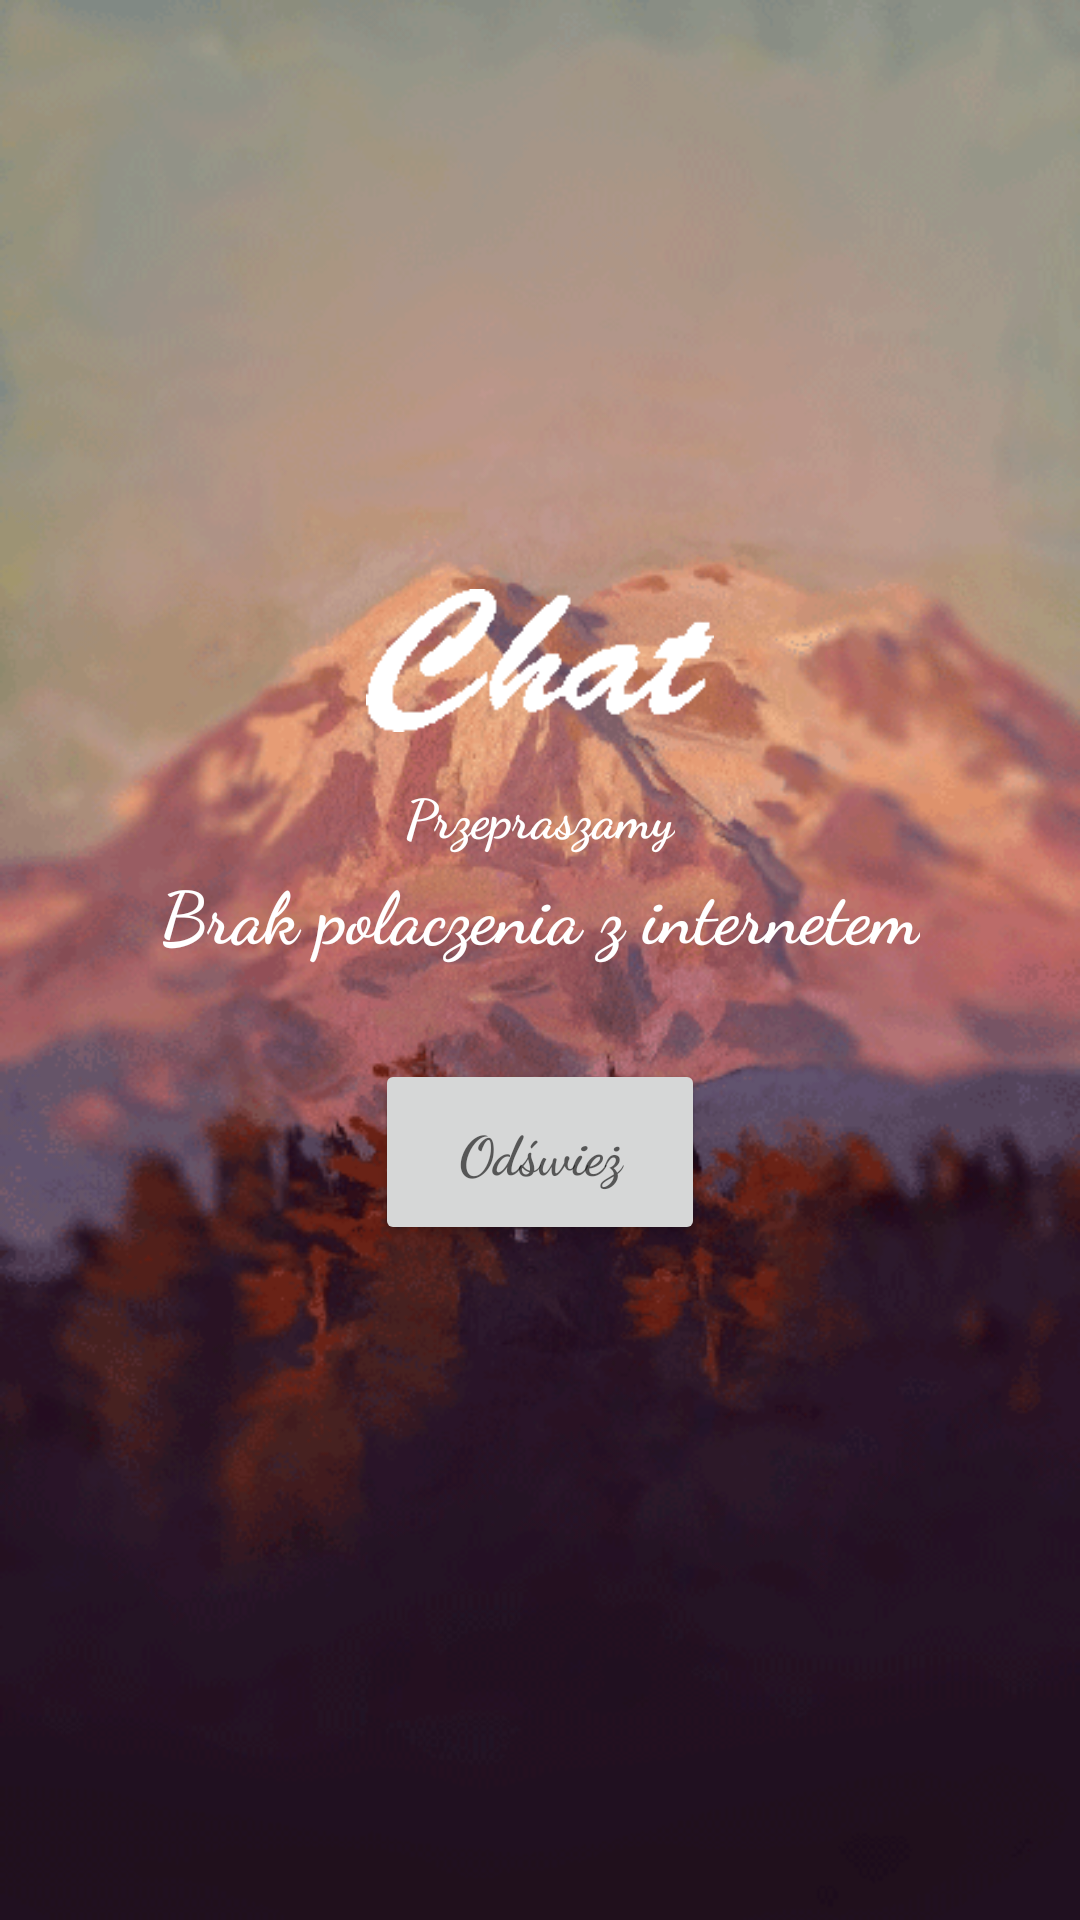

Layout XML and referenced resources for this Android screen:
<!-- AndroidManifest.xml: application theme AppTheme -->
<!-- res/layout/activity_no_internet.xml -->
<?xml version="1.0" encoding="utf-8"?>
<android.support.constraint.ConstraintLayout xmlns:android="http://schemas.android.com/apk/res/android"
    xmlns:app="http://schemas.android.com/apk/res-auto"
    xmlns:tools="http://schemas.android.com/tools"
    android:layout_width="match_parent"
    android:layout_height="match_parent"
    tools:context="com.example.s.chat.NoInternetActivity">

    <ImageView
        android:id="@+id/loginbackground2"
        android:layout_width="0dp"
        android:layout_height="0dp"
        android:contentDescription="@string/iconname"
        android:scaleType="fitXY"
        app:layout_constraintBottom_toBottomOf="parent"
        app:layout_constraintEnd_toEndOf="parent"
        app:layout_constraintHorizontal_bias="0.0"
        app:layout_constraintStart_toStartOf="parent"
        app:layout_constraintTop_toTopOf="parent"
        app:layout_constraintVertical_bias="0.633"
        app:srcCompat="@drawable/loginbackground" />

    <ImageView
        android:id="@+id/chatlogo2"
        android:layout_width="116dp"
        android:layout_height="71dp"
        android:layout_marginBottom="200dp"
        android:layout_marginEnd="8dp"
        android:layout_marginStart="8dp"
        android:contentDescription="@string/iconname"
        app:layout_constraintBottom_toBottomOf="parent"
        app:layout_constraintEnd_toEndOf="parent"
        app:layout_constraintStart_toStartOf="parent"
        app:layout_constraintTop_toTopOf="parent"
        app:srcCompat="@drawable/chatlogo" />

    <TextView
        android:id="@+id/textView2"
        android:layout_width="wrap_content"
        android:layout_height="wrap_content"
        android:layout_marginEnd="8dp"
        android:layout_marginStart="8dp"
        android:layout_marginTop="32dp"
        android:fontFamily="cursive"
        android:text="Brak polaczenia z internetem"
        android:textColor="@android:color/background_light"
        android:textSize="24sp"
        android:textStyle="bold"
        app:layout_constraintEnd_toEndOf="parent"
        app:layout_constraintStart_toStartOf="parent"
        app:layout_constraintTop_toBottomOf="@+id/chatlogo2" />

    <TextView
        android:id="@+id/textView3"
        android:layout_width="wrap_content"
        android:layout_height="wrap_content"
        android:layout_marginEnd="8dp"
        android:layout_marginStart="8dp"
        android:fontFamily="cursive"
        android:text="Przepraszamy"
        android:textColor="@android:color/background_light"
        android:textSize="18sp"
        android:textStyle="bold"
        app:layout_constraintBottom_toTopOf="@+id/textView2"
        app:layout_constraintEnd_toEndOf="parent"
        app:layout_constraintStart_toStartOf="parent"
        app:layout_constraintTop_toBottomOf="@+id/chatlogo2" />

    <Button
        android:id="@+id/refreshbutton"
        android:layout_width="110dp"
        android:layout_height="62dp"
        android:layout_marginEnd="8dp"
        android:layout_marginStart="8dp"
        android:layout_marginTop="32dp"
        android:fontFamily="cursive"
        android:text="Odśwież"
        android:textAppearance="@style/TextAppearance.AppCompat.Caption"
        android:textSize="18sp"
        android:textStyle="bold"
        app:layout_constraintEnd_toEndOf="parent"
        app:layout_constraintStart_toStartOf="parent"
        app:layout_constraintTop_toBottomOf="@+id/textView2" />
</android.support.constraint.ConstraintLayout>
<!-- resources referenced by this layout -->
<resources>
  <!-- drawable chatlogo: png bitmap (drawable, 4152 bytes) -->
  <!-- drawable loginbackground: png bitmap (drawable, 123735 bytes) -->
  <string name="iconname">cokolwiek</string>
  <style name="AppTheme" parent="Theme.AppCompat.DayNight.NoActionBar">
          
          <item name="colorPrimary">@android:color/black</item>
          <item name="colorPrimaryDark">@android:color/black</item>
          <item name="colorAccent">@color/colorAccent</item>
      </style>
  <color name="colorAccent">#cb6657</color>
</resources>
